Run: headless pygame with SDL's dummy video driver; simulated clock (each Clock.tick advances the game by its frame time, no real sleeping); random seed 0; keys injected as events and as key.get_pressed() state; mouse plan: one left click at the window centre at the start of phase 2, then a move to the lower-right quarter at the start of phase 3.
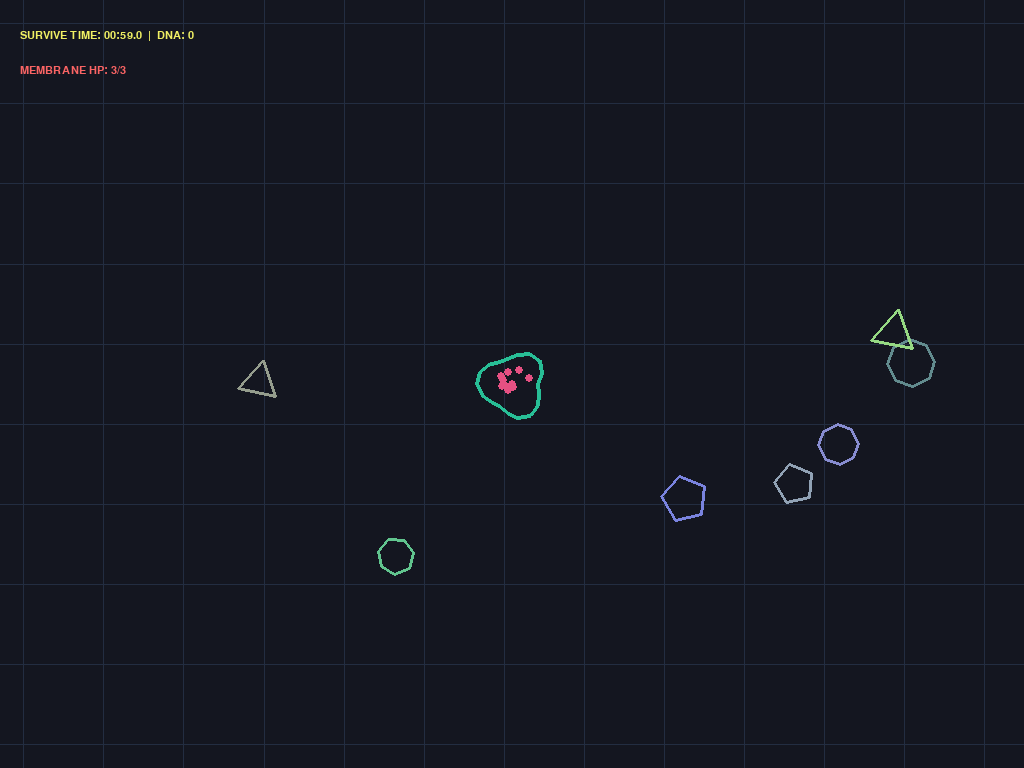
Frame 1 of 4 · flips 1–60 · no input
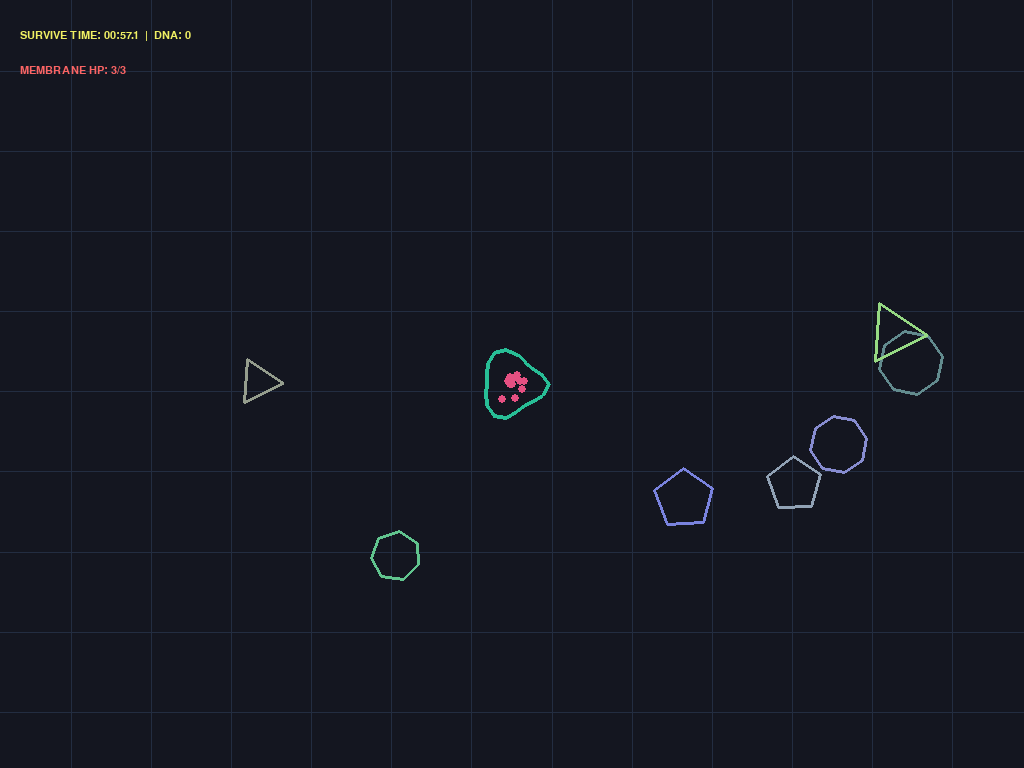
Frame 2 of 4 · flips 61–180 · clicked the window centre · tapped SPACE, RETURN · held RIGHT (→), D
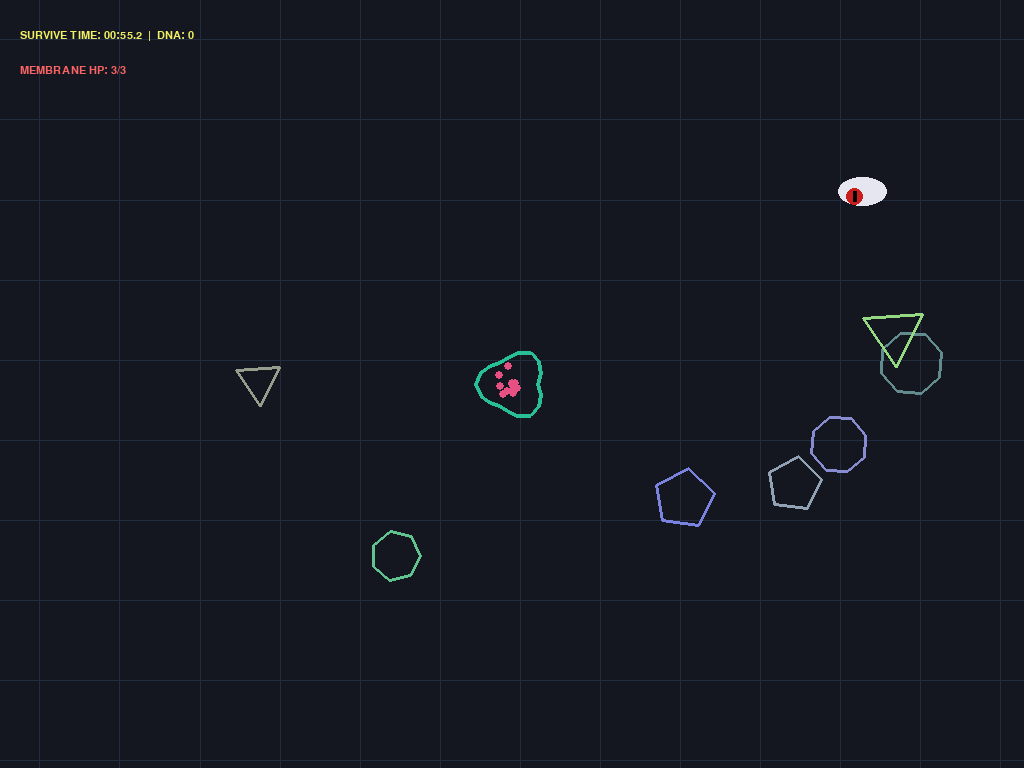
Frame 3 of 4 · flips 181–300 · moved the mouse to the lower-right quarter · held DOWN (↓), S
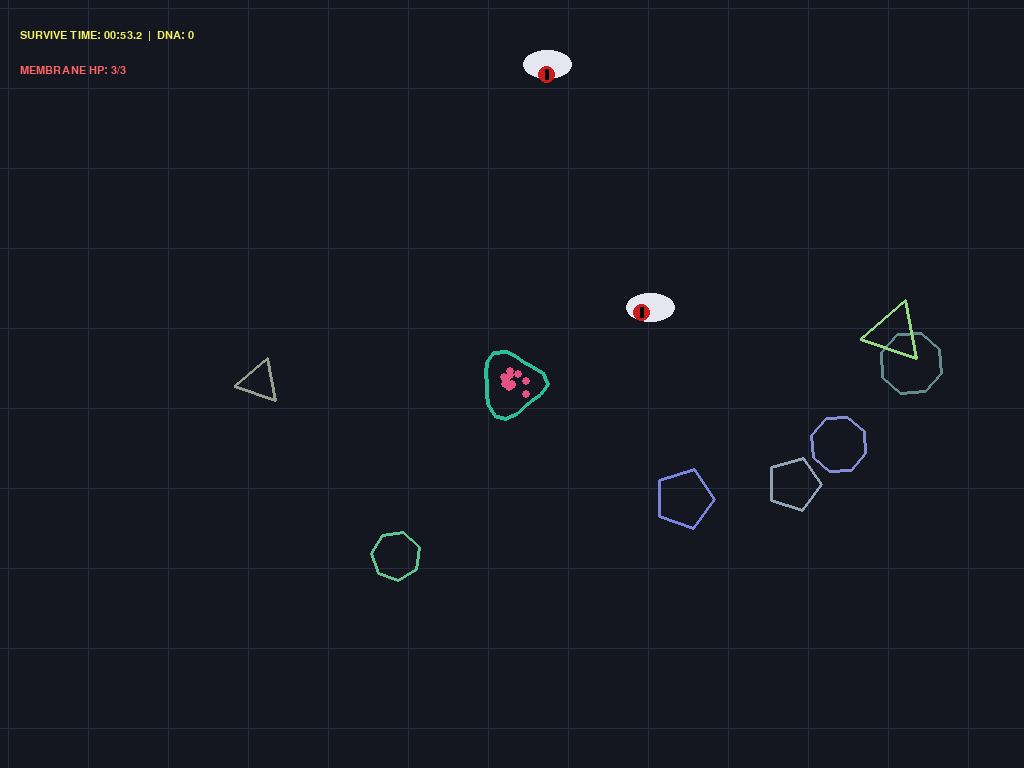
Frame 4 of 4 · flips 301–420 · held LEFT (←), A, UP (↑), W

The pygame program that drew these frames:

import pygame
import math
import random
import sys

# Initialize Pygame
pygame.init()
pygame.font.init()

# Setup Screen for Mobile
info = pygame.display.Info()
SCREEN_WIDTH = info.current_w if info.current_w > 0 else 720
SCREEN_HEIGHT = info.current_h if info.current_h > 0 else 1280
screen = pygame.display.set_mode((SCREEN_WIDTH, SCREEN_HEIGHT))
pygame.display.set_caption("Eldritch Countdown Survival")

clock = pygame.time.Clock()
font_small = pygame.font.SysFont("sans-serif", int(SCREEN_HEIGHT * 0.022))
font_large = pygame.font.SysFont("sans-serif", int(SCREEN_HEIGHT * 0.035))

# --- GAME CLASSES ---

class GlitchOrb:
    def __init__(self):
        self.x = random.uniform(SCREEN_WIDTH * 0.1, SCREEN_WIDTH * 0.9)
        self.y = random.uniform(SCREEN_HEIGHT * 0.1, SCREEN_HEIGHT * 0.8)
        self.base_radius = random.uniform(12, 20)
        self.radius = self.base_radius
        self.max_radius = self.base_radius * 1.8
        self.growth_rate = random.uniform(4.0, 8.0)
        self.color = (random.randint(80, 180), random.randint(100, 220), random.randint(130, 240))
        self.sides = random.randint(3, 8)
        self.value = random.randint(5, 15)

    def update(self, dt):
        if self.radius < self.max_radius:
            self.radius += dt * self.growth_rate

    def draw(self, surface, phase_time):
        pts = []
        for s in range(self.sides):
            angle = (s * 2 * math.pi / self.sides) + phase_time * 0.3
            px = self.x + math.cos(angle) * self.radius
            py = self.y + math.sin(angle) * self.radius
            pts.append((px, py))
        if len(pts) > 2:
            pygame.draw.polygon(surface, self.color, pts, 3)

class JudgmentEye:
    def __init__(self):
        side = random.choice(['top', 'bottom', 'left', 'right'])
        if side == 'left':
            self.x, self.y = -40, random.uniform(0, SCREEN_HEIGHT)
        elif side == 'right':
            self.x, self.y = SCREEN_WIDTH + 40, random.uniform(0, SCREEN_HEIGHT)
        elif side == 'top':
            self.x, self.y = random.uniform(0, SCREEN_WIDTH), -40
        else:
            self.x, self.y = random.uniform(0, SCREEN_WIDTH), SCREEN_HEIGHT + 40

        self.speed = random.uniform(1.3, 2.6)
        self.size = SCREEN_HEIGHT * 0.065
        self.pupil_offset = [0, 0]

    def update(self, target_x, target_y):
        dx = target_x - self.x
        dy = target_y - self.y
        dist = max(1, math.sqrt(dx * dx + dy * dy))
        self.x += (dx / dist) * self.speed
        self.y += (dy / dist) * self.speed
        self.pupil_offset = [(dx / dist) * (self.size * 0.2), (dy / dist) * (self.size * 0.2)]

    def draw(self, surface):
        rect = pygame.Rect(self.x - self.size/2, self.y - self.size*0.3, self.size, self.size*0.6)
        pygame.draw.ellipse(surface, (230, 230, 240), rect)
        px = self.x + self.pupil_offset[0]
        py = self.y + self.pupil_offset[1]
        pupil_rect = pygame.Rect(px - self.size*0.18, py - self.size*0.18, self.size*0.36, self.size*0.36)
        pygame.draw.ellipse(surface, (200, 30, 30), pupil_rect)
        pygame.draw.rect(surface, (0, 0, 0), (px - 2, py - self.size*0.12, 4, self.size*0.24))

class TentacleShot:
    def __init__(self, start_pos, target_pos, max_reach):
        self.start = list(start_pos)
        self.current_tip = list(start_pos)
        self.max_reach = max_reach
        self.progress = 0.0
        self.speed = 4.0
        self.finished = False

        dx = target_pos[0] - start_pos[0]
        dy = target_pos[1] - start_pos[1]
        dist = max(1, math.sqrt(dx * dx + dy * dy))
        self.dir = [dx / dist, dy / dist]

    def update(self, dt):
        self.progress += dt * self.speed
        if self.progress >= 1.0:
            self.finished = True
            return

        reach_pct = math.sin(self.progress * math.pi)
        reach_dist = self.max_reach * reach_pct
        self.current_tip[0] = self.start[0] + self.dir[0] * reach_dist
        self.current_tip[1] = self.start[1] + self.dir[1] * reach_dist

    def draw(self, surface, phase_time):
        t_points = [self.start]
        segments = 5
        for seg in range(1, segments + 1):
            pct = seg / segments
            sx = self.start[0] + (self.current_tip[0] - self.start[0]) * pct
            sy = self.start[1] + (self.current_tip[1] - self.start[1]) * pct
            wigg = math.sin(phase_time * 5 + seg) * (8 * (1 - pct))
            t_points.append((sx + wigg, sy + wigg))
        if len(t_points) > 1:
            pygame.draw.lines(surface, (50, 230, 130), False, t_points, 5)

class AcidSpitProjectile:
    def __init__(self, start_pos, target_pos):
        self.x, self.y = start_pos[0], start_pos[1]
        dx = target_pos[0] - start_pos[0]
        dy = target_pos[1] - start_pos[1]
        dist = max(1, math.sqrt(dx * dx + dy * dy))
        speed = SCREEN_HEIGHT * 0.6
        self.vx = (dx / dist) * speed
        self.vy = (dy / dist) * speed
        self.radius = 8
        self.finished = False

    def update(self, dt):
        self.x += self.vx * dt
        self.y += self.vy * dt
        if self.x < -50 or self.x > SCREEN_WIDTH + 50 or self.y < -50 or self.y > SCREEN_HEIGHT + 50:
            self.finished = True

    def draw(self, surface):
        pygame.draw.circle(surface, (80, 240, 50), (int(self.x), int(self.y)), self.radius)

# --- MAIN GAME STATE ---

class Game:
    def __init__(self):
        self.dna_bank = 0
        self.skills = {
            "lash": {"name": "Tentacle Lash", "lvl": 1, "base_cost": 40, "desc": "Shoots fast tentacles"},
            "armor": {"name": "Membrane Armor", "lvl": 1, "base_cost": 30, "desc": "Increases max HP"},
            "acid": {"name": "Acid Spit", "lvl": 0, "base_cost": 60, "desc": "Auto-fires venom at eyes"},
            "magnet": {"name": "DNA Magnet", "lvl": 0, "base_cost": 50, "desc": "Attracts nearby shapes"},
            "reach": {"name": "Strike Reach", "lvl": 1, "base_cost": 35, "desc": "Extends tentacle range"},
            "shatter": {"name": "Shatter Burst", "lvl": 0, "base_cost": 70, "desc": "Bonus DNA on kills"}
        }

        self.in_skill_tree = False
        self.round_won = False
        self.bg_scroll_offset = 0
        self.reset_run()

    def reset_run(self):
        self.player_pos = [SCREEN_WIDTH / 2, SCREEN_HEIGHT * 0.5]
        self.target_pos = list(self.player_pos)
        self.blob_radius = SCREEN_HEIGHT * 0.04

        self.max_health = 2 + self.skills["armor"]["lvl"]
        self.health = self.max_health
        self.max_active_tentacles = self.skills["lash"]["lvl"]
        self.tentacle_reach = SCREEN_HEIGHT * (0.16 + self.skills["reach"]["lvl"] * 0.04)
        self.magnet_range = self.skills["magnet"]["lvl"] * (SCREEN_HEIGHT * 0.08)

        self.run_dna_collected = 0
        self.phase_time = 0
        
        # COUNTDOWN TIMER (60 Seconds to Survive)
        self.time_remaining = 60.0
        
        self.tentacle_cooldown = 0
        self.acid_cooldown = 0

        self.orbs = [GlitchOrb() for _ in range(7)]
        self.eyes = []
        self.active_shots = []
        self.active_acid = []
        self.eye_spawn_timer = 0
        self.in_skill_tree = False
        self.round_won = False

    def open_skill_tree(self, victory=False):
        self.in_skill_tree = True
        self.round_won = victory
        if victory:
            self.dna_bank += 150  # Big Victory Bonus DNA
        else:
            time_survived = 60.0 - max(0.0, self.time_remaining)
            self.dna_bank += int(time_survived)  # Partial survival DNA

    def buy_skill(self, key):
        sk = self.skills[key]
        cost = (sk["lvl"] + 1) * sk["base_cost"]
        if self.dna_bank >= cost:
            self.dna_bank -= cost
            sk["lvl"] += 1

    def update(self, dt):
        if self.in_skill_tree:
            return

        # COUNTDOWN TIMER LOGIC
        self.time_remaining -= dt
        if self.time_remaining <= 0:
            self.time_remaining = 0.0
            self.open_skill_tree(victory=True)
            return

        self.phase_time += dt * 2.5
        self.bg_scroll_offset = (self.bg_scroll_offset + dt * 25) % 80

        # Player Movement
        dx = self.target_pos[0] - self.player_pos[0]
        dy = self.target_pos[1] - self.player_pos[1]
        dist = math.sqrt(dx * dx + dy * dy)
        if dist > 4:
            speed = min(dist * 0.1, SCREEN_HEIGHT * 0.012)
            self.player_pos[0] += (dx / dist) * speed
            self.player_pos[1] += (dy / dist) * speed

        px, py = self.player_pos

        # Orbs logic
        for orb in self.orbs[:]:
            orb.update(dt)
            odx = px - orb.x
            ody = py - orb.y
            odist = math.sqrt(odx * odx + ody * ody)

            if self.magnet_range > 0 and odist < self.blob_radius + self.magnet_range:
                pull_speed = (1.0 - (odist / (self.blob_radius + self.magnet_range))) * 120 * dt
                orb.x += (odx / odist) * pull_speed
                orb.y += (ody / odist) * pull_speed

            if odist < self.blob_radius + orb.radius:
                self.orbs.remove(orb)
                self.dna_bank += orb.value
                self.run_dna_collected += orb.value
                self.blob_radius = min(SCREEN_HEIGHT * 0.08, self.blob_radius + 0.6)
                self.orbs.append(GlitchOrb())

        # Spawn Eyes
        self.eye_spawn_timer += dt
        if self.eye_spawn_timer > max(0.8, 3.0 - (self.run_dna_collected * 0.01)):
            self.eye_spawn_timer = 0
            self.eyes.append(JudgmentEye())

        # Acid Spit Skill
        if self.skills["acid"]["lvl"] > 0:
            self.acid_cooldown += dt
            acid_rate = max(0.5, 2.2 - (self.skills["acid"]["lvl"] * 0.3))
            if self.acid_cooldown >= acid_rate and self.eyes:
                target_eye = random.choice(self.eyes)
                self.active_acid.append(AcidSpitProjectile(self.player_pos, (target_eye.x, target_eye.y)))
                self.acid_cooldown = 0

        for acid in self.active_acid[:]:
            acid.update(dt)
            for eye in self.eyes[:]:
                adx = acid.x - eye.x
                ady = acid.y - eye.y
                if math.sqrt(adx * adx + ady * ady) < eye.size * 0.5:
                    self.eyes.remove(eye)
                    reward = 10 + (self.skills["shatter"]["lvl"] * 5)
                    self.dna_bank += reward
                    self.run_dna_collected += reward
                    acid.finished = True
                    break
            if acid.finished:
                self.active_acid.remove(acid)

        # Tentacle Lash Skill
        if self.skills["lash"]["lvl"] > 0:
            self.tentacle_cooldown += dt
            if self.tentacle_cooldown >= 0.35 and len(self.active_shots) < self.max_active_tentacles:
                closest_eye = None
                min_e_dist = self.tentacle_reach

                for eye in self.eyes:
                    edx = eye.x - px
                    edy = eye.y - py
                    edist = math.sqrt(edx * edx + edy * edy)
                    if edist < min_e_dist:
                        min_e_dist = edist
                        closest_eye = eye

                if closest_eye:
                    self.active_shots.append(TentacleShot(self.player_pos, (closest_eye.x, closest_eye.y), self.tentacle_reach))
                    self.tentacle_cooldown = 0

        for shot in self.active_shots[:]:
            shot.start = list(self.player_pos)
            shot.update(dt)

            for eye in self.eyes[:]:
                tdx = shot.current_tip[0] - eye.x
                tdy = shot.current_tip[1] - eye.y
                if math.sqrt(tdx * tdx + tdy * tdy) < eye.size * 0.6:
                    self.eyes.remove(eye)
                    reward = 10 + (self.skills["shatter"]["lvl"] * 5)
                    self.dna_bank += reward
                    self.run_dna_collected += reward
                    shot.finished = True
                    break

            if shot.finished:
                self.active_shots.remove(shot)

        # Enemies collision & update
        for eye in self.eyes[:]:
            eye.update(px, py)
            edx = px - eye.x
            edy = py - eye.y
            edist = math.sqrt(edx * edx + edy * edy)

            if edist < (self.blob_radius * 0.85 + eye.size * 0.25):
                self.eyes.remove(eye)
                self.health -= 1
                if self.health <= 0:
                    self.open_skill_tree(victory=False)

    def draw(self, surface):
        surface.fill((20, 22, 32))

        if self.in_skill_tree:
            self.draw_skill_tree(surface)
            return

        # Background Grid
        for i in range(-80, int(SCREEN_WIDTH) + 80, 80):
            x_pos = i + self.bg_scroll_offset
            pygame.draw.line(surface, (35, 45, 65), (x_pos, 0), (x_pos, SCREEN_HEIGHT), 1)
        for j in range(-80, int(SCREEN_HEIGHT) + 80, 80):
            y_pos = j + self.bg_scroll_offset
            pygame.draw.line(surface, (35, 45, 65), (0, y_pos), (SCREEN_WIDTH, y_pos), 1)

        # Orbs
        for orb in self.orbs:
            orb.draw(surface, self.phase_time)

        # Acid Shots
        for acid in self.active_acid:
            acid.draw(surface)

        # Tentacles
        for shot in self.active_shots:
            shot.draw(surface, self.phase_time)

        # Main Blob Character
        px, py = self.player_pos
        blob_pts = []
        num_vertices = 18
        for i in range(num_vertices):
            angle = i * (2 * math.pi / num_vertices)
            wobble = math.sin(self.phase_time * 2 + i) * (self.blob_radius * 0.18)
            r = self.blob_radius + wobble
            vx = px + math.cos(angle) * r
            vy = py + math.sin(angle) * r
            blob_pts.append((vx, vy))
        if len(blob_pts) > 2:
            pygame.draw.polygon(surface, (40, 190, 150), blob_pts, 4)

        # Spores inside Blob
        for n in range(min(12 + self.run_dna_collected // 10, 35)):
            n_angle = n * 0.8 + self.phase_time * 0.5
            n_dist = (n * 3) % (self.blob_radius * 0.65)
            nx = px + math.cos(n_angle) * n_dist
            ny = py + math.sin(n_angle) * n_dist
            pygame.draw.circle(surface, (230, 80, 130), (int(nx), int(ny)), 4)

        # Eyes Enemies
        for eye in self.eyes:
            eye.draw(surface)

        # Countdown Timer HUD Top Text
        mins = int(self.time_remaining // 60)
        secs = int(self.time_remaining % 60)
        ms = int((self.time_remaining % 1) * 10)
        hud_txt1 = font_small.render(f"SURVIVE TIME: {mins:02d}:{secs:02d}.{ms}  |  DNA: {self.dna_bank}", True, (240, 240, 100))
        hud_txt2 = font_small.render(f"MEMBRANE HP: {self.health}/{self.max_health}", True, (250, 100, 100))
        surface.blit(hud_txt1, (20, 30))
        surface.blit(hud_txt2, (20, 65))

    def draw_skill_tree(self, surface):
        surface.fill((15, 15, 22))

        header_text = "=== ROUND CLEARED! VICTORY! ===" if self.round_won else "=== MEMBRANE DISSOLVED ==="
        header_color = (100, 240, 150) if self.round_won else (240, 100, 100)

        title = font_large.render(header_text, True, header_color)
        sub = font_small.render(f"TOTAL DNA BANK: {self.dna_bank}", True, (100, 240, 150))
        surface.blit(title, (SCREEN_WIDTH * 0.08, SCREEN_HEIGHT * 0.05))
        surface.blit(sub, (SCREEN_WIDTH * 0.08, SCREEN_HEIGHT * 0.10))

        y_offset = 0.16
        keys = ["lash", "armor", "acid", "magnet", "reach", "shatter"]
        self.btn_rects = {}

        for key in keys:
            sk = self.skills[key]
            cost = (sk["lvl"] + 1) * sk["base_cost"]
            btn_rect = pygame.Rect(SCREEN_WIDTH * 0.1, SCREEN_HEIGHT * y_offset, SCREEN_WIDTH * 0.8, SCREEN_HEIGHT * 0.08)
            self.btn_rects[key] = btn_rect

            color = (50, 80, 120) if self.dna_bank >= cost else (40, 45, 55)
            pygame.draw.rect(surface, color, btn_rect, border_radius=8)
            pygame.draw.rect(surface, (100, 150, 200), btn_rect, width=2, border_radius=8)

            txt1 = font_small.render(f"{sk['name']} (Lvl {sk['lvl']}) - Cost: {cost} DNA", True, (255, 255, 255))
            txt2 = font_small.render(f"[{sk['desc']}]", True, (180, 180, 180))
            surface.blit(txt1, (btn_rect.x + 15, btn_rect.y + 10))
            surface.blit(txt2, (btn_rect.x + 15, btn_rect.y + 35))

            y_offset += 0.10

        start_rect = pygame.Rect(SCREEN_WIDTH * 0.1, SCREEN_HEIGHT * 0.82, SCREEN_WIDTH * 0.8, SCREEN_HEIGHT * 0.09)
        self.btn_rects["start"] = start_rect
        pygame.draw.rect(surface, (40, 180, 90), start_rect, border_radius=10)
        start_txt = font_large.render("START NEXT ROUND", True, (255, 255, 255))
        surface.blit(start_txt, (start_rect.x + (start_rect.width - start_txt.get_width()) // 2, start_rect.y + 20))

    def handle_touch(self, pos):
        if self.in_skill_tree:
            for key, rect in self.btn_rects.items():
                if rect.collidepoint(pos):
                    if key == "start":
                        self.reset_run()
                    else:
                        self.buy_skill(key)
        else:
            self.target_pos = list(pos)

# --- RUN LOOP ---

def main():
    game = Game()
    running = True

    while running:
        dt = clock.tick(60) / 1000.0

        for event in pygame.event.get():
            if event.type == pygame.QUIT:
                running = False
            elif event.type == pygame.MOUSEBUTTONDOWN:
                game.handle_touch(event.pos)
            elif event.type == pygame.MOUSEMOTION and pygame.mouse.get_pressed()[0]:
                if not game.in_skill_tree:
                    game.target_pos = list(event.pos)

        game.update(dt)
        game.draw(screen)
        pygame.display.flip()

    pygame.quit()
    sys.exit()

if __name__ == "__main__":
    main()
